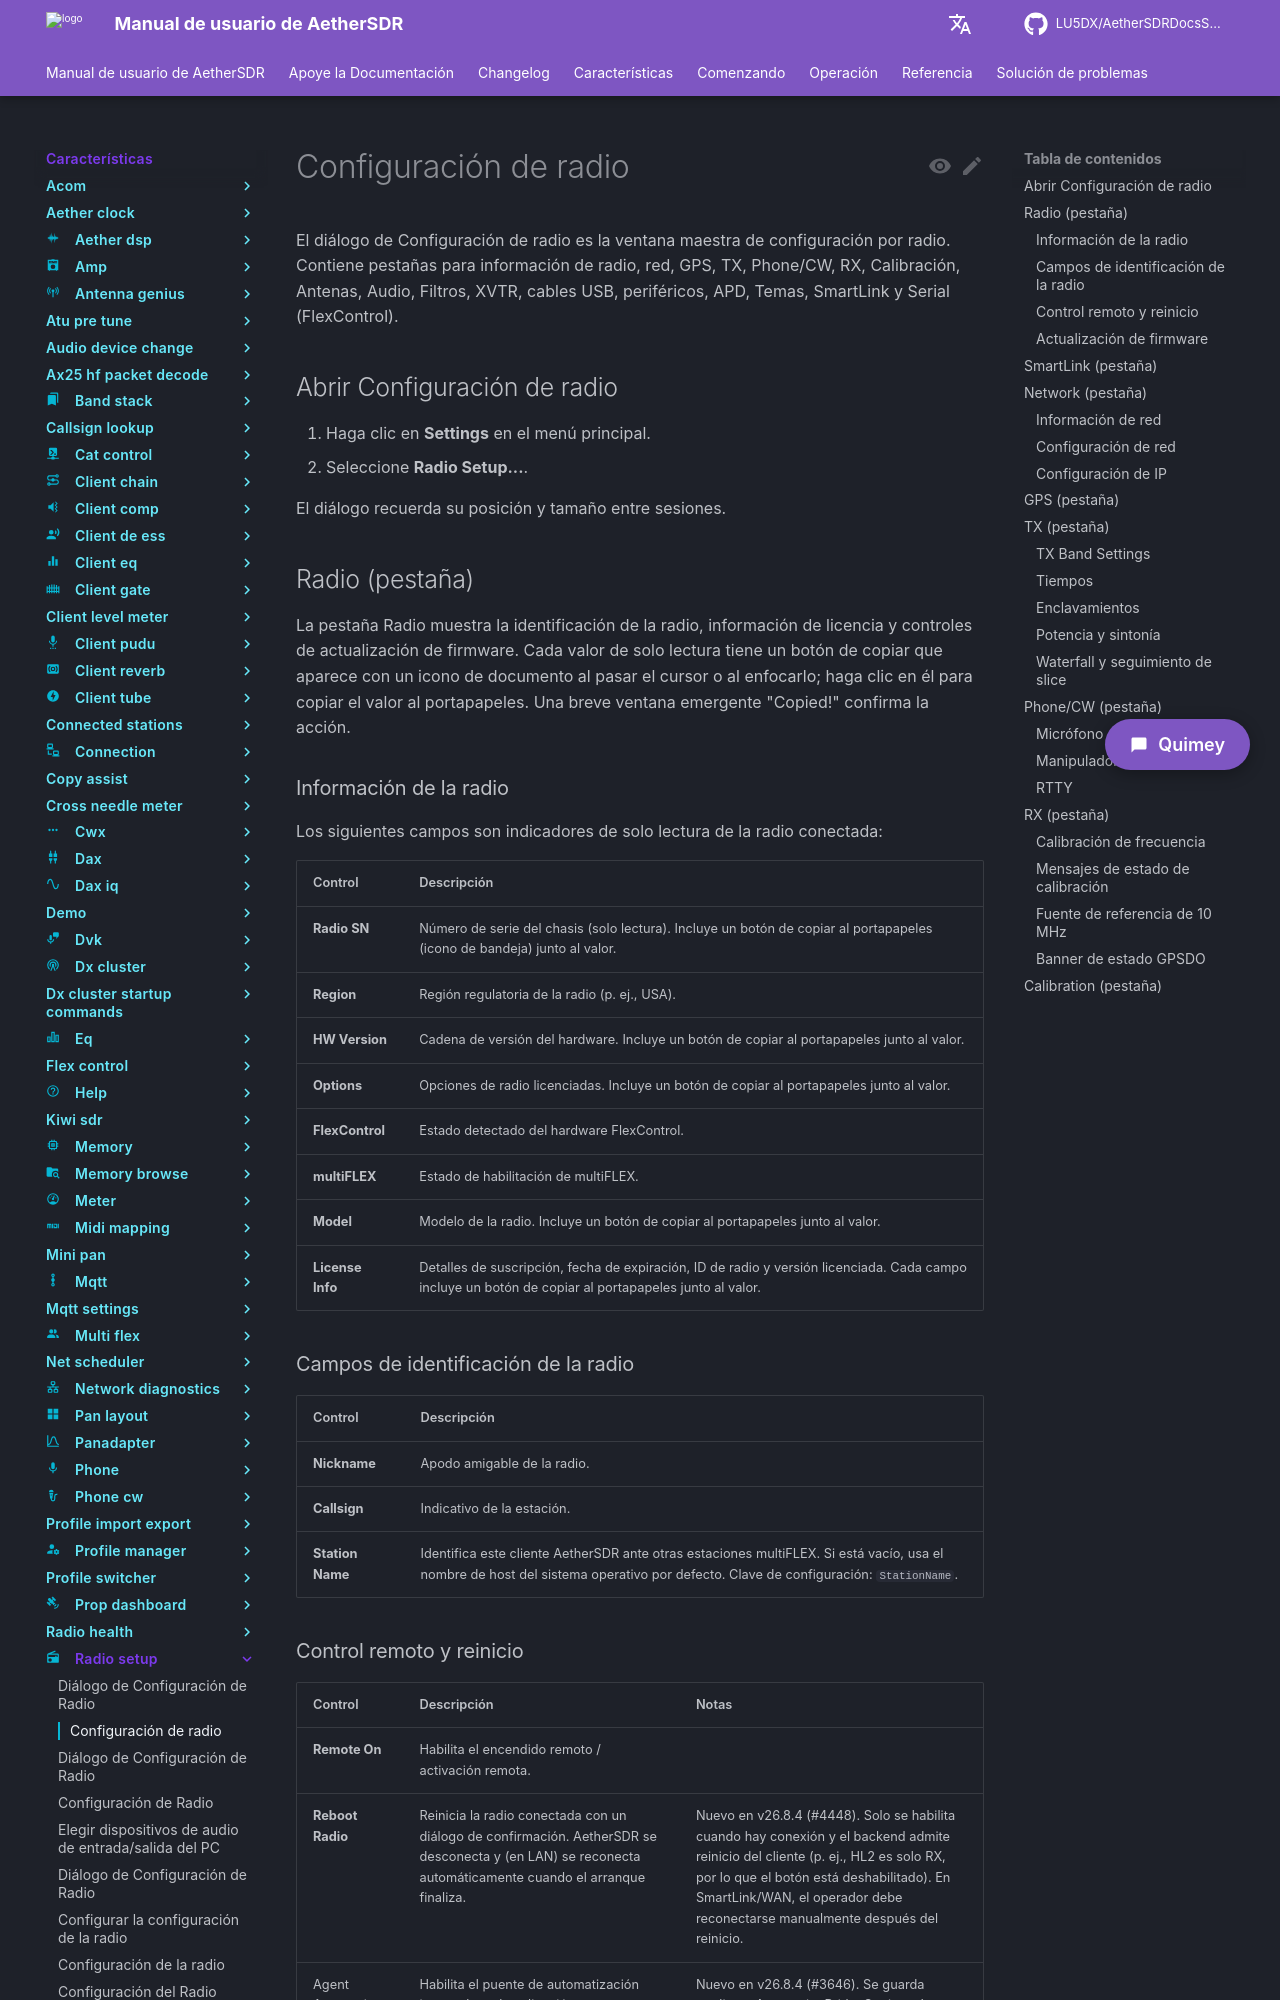

repository: LU5DX/AetherSDRDocsSpanish · page: 26.8.4/features/radio-setup/calibrate-the-gpsdo-frequency-offset/index.html · generator: mkdocs

# Configuración de radio

El diálogo de Configuración de radio es la ventana maestra de configuración por radio. Contiene pestañas para información de radio, red, GPS, TX, Phone/CW, RX, Calibración, Antenas, Audio, Filtros, XVTR, cables USB, periféricos, APD, Temas, SmartLink y Serial (FlexControl).

## Abrir Configuración de radio

1. Haga clic en **Settings** en el menú principal.
2. Seleccione **Radio Setup...**.

El diálogo recuerda su posición y tamaño entre sesiones.

## Radio (pestaña)

La pestaña Radio muestra la identificación de la radio, información de licencia y controles de actualización de firmware. Cada valor de solo lectura tiene un botón de copiar que aparece con un icono de documento al pasar el cursor o al enfocarlo; haga clic en él para copiar el valor al portapapeles. Una breve ventana emergente "Copied!" confirma la acción.

### Información de la radio

Los siguientes campos son indicadores de solo lectura de la radio conectada:

| Control | Descripción |
|---|---|
| **Radio SN** | Número de serie del chasis (solo lectura). Incluye un botón de copiar al portapapeles (icono de bandeja) junto al valor. |
| **Region** | Región regulatoria de la radio (p. ej., USA). |
| **HW Version** | Cadena de versión del hardware. Incluye un botón de copiar al portapapeles junto al valor. |
| **Options** | Opciones de radio licenciadas. Incluye un botón de copiar al portapapeles junto al valor. |
| **FlexControl** | Estado detectado del hardware FlexControl. |
| **multiFLEX** | Estado de habilitación de multiFLEX. |
| **Model** | Modelo de la radio. Incluye un botón de copiar al portapapeles junto al valor. |
| **License Info** | Detalles de suscripción, fecha de expiración, ID de radio y versión licenciada. Cada campo incluye un botón de copiar al portapapeles junto al valor. |

### Campos de identificación de la radio

| Control | Descripción |
|---|---|
| **Nickname** | Apodo amigable de la radio. |
| **Callsign** | Indicativo de la estación. |
| **Station Name** | Identifica este cliente AetherSDR ante otras estaciones multiFLEX. Si está vacío, usa el nombre de host del sistema operativo por defecto. Clave de configuración: `StationName`. |
